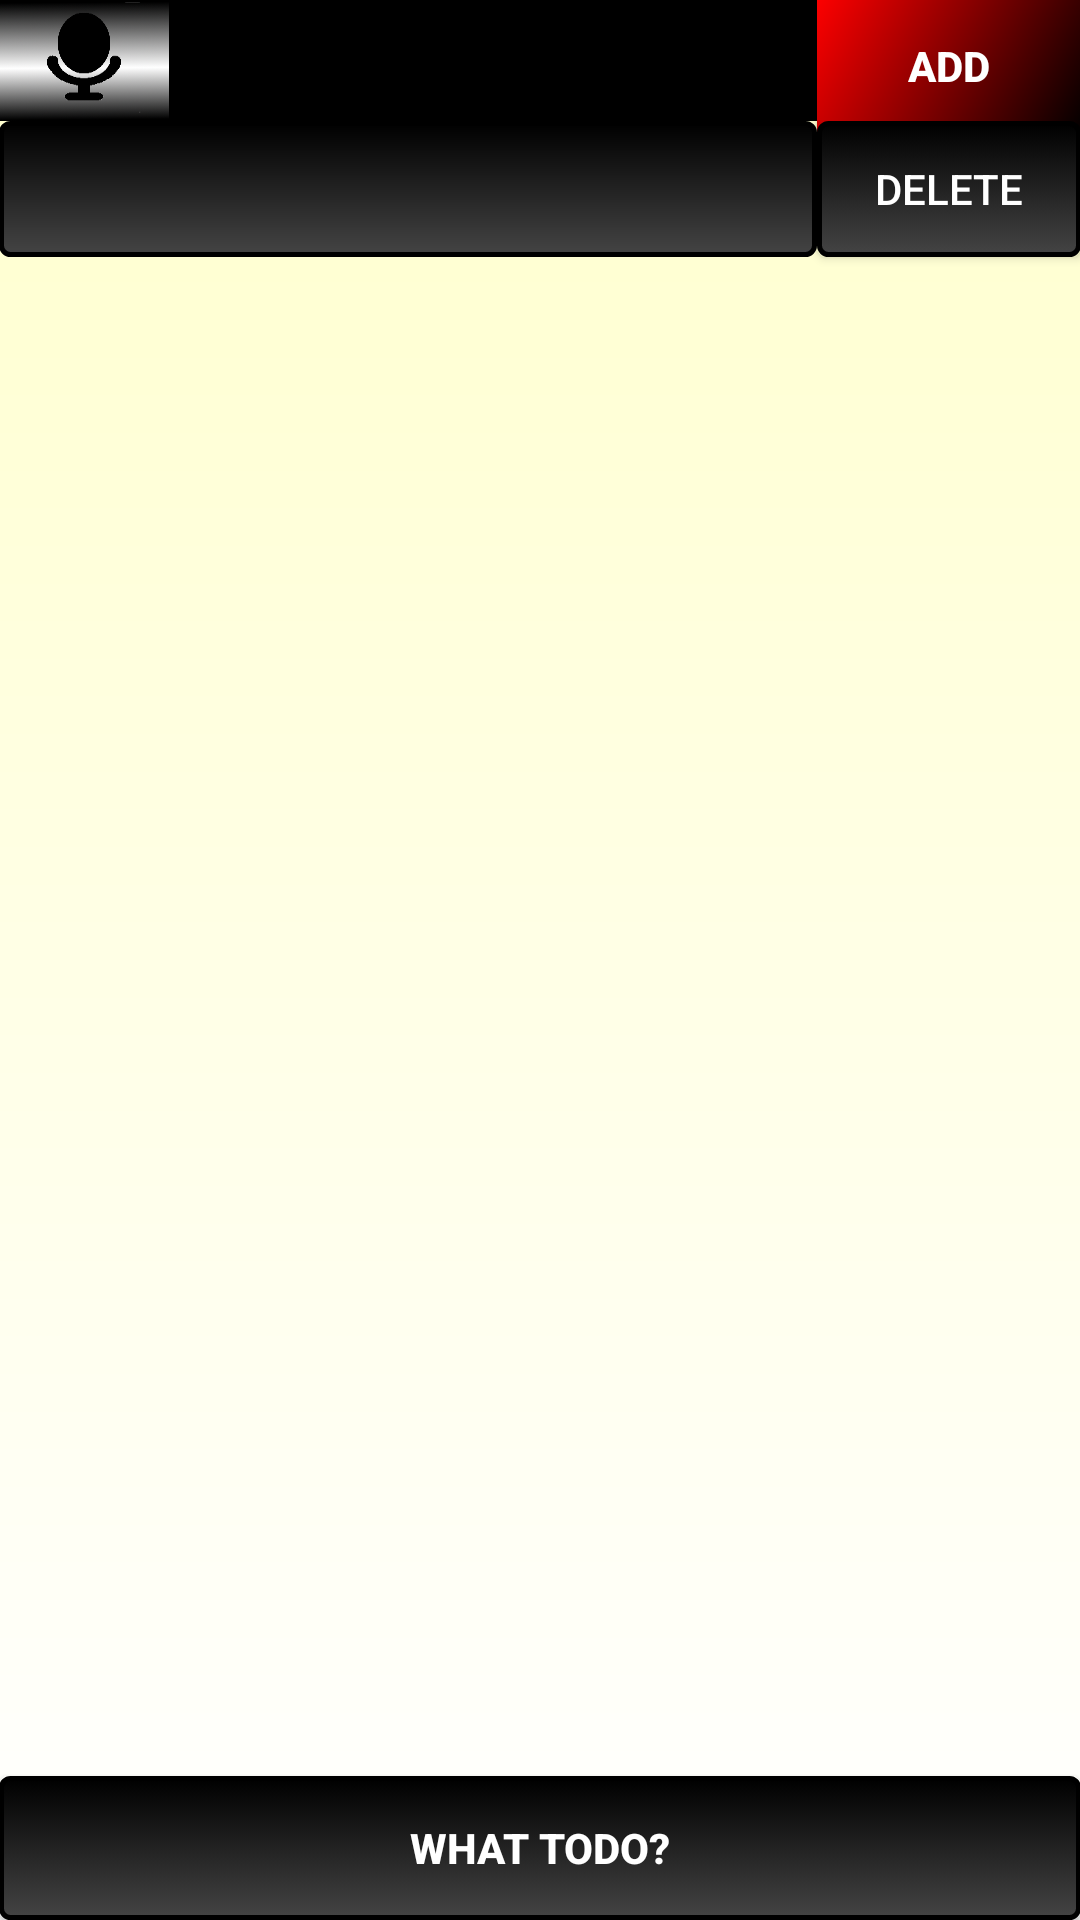

The Android layout XML behind this screen, and the referenced resources:
<!-- AndroidManifest.xml: application theme NoActionBar -->
<!-- res/layout/activity_list.xml -->
<RelativeLayout xmlns:android="http://schemas.android.com/apk/res/android"
    xmlns:tools="http://schemas.android.com/tools"
    android:id="@+id/container"
    android:background="@drawable/what_todo_bg"
    android:layout_width="match_parent"
    android:layout_height="match_parent"
    android:paddingLeft="@dimen/activity_horizontal_margin"
    android:paddingRight="@dimen/activity_horizontal_margin"
    android:paddingTop="@dimen/activity_vertical_margin"
    android:paddingBottom="@dimen/activity_vertical_margin"
    tools:context=".MainActivity"
    tools:ignore="MergeRootFrame" >

    <EditText
        android:layout_width="match_parent"
        android:layout_height="wrap_content"
        android:background="#000"
        android:textColor="#FFF"
        android:padding="8dp"
        android:scrollHorizontally="true"
        android:ellipsize="end"
        android:maxLines="1"
        android:id="@+id/add_todo_edit_text"
        android:hint="@string/add_todo_edit_text"
        android:layout_alignParentTop="true"
        android:layout_toLeftOf="@+id/add_todo_btn"
        android:layout_toRightOf="@+id/speak_btn" />

    <Button
        android:layout_width="wrap_content"
        android:layout_height="wrap_content"
        android:background="@drawable/add_button_custom"
        android:textColor="#FFF"
        android:textStyle="bold"
        android:text="@string/add_todo_btn"
        android:id="@+id/add_todo_btn"
        android:layout_alignBaseline="@+id/add_todo_edit_text"
        android:layout_alignBottom="@+id/add_todo_edit_text"
        android:layout_alignParentRight="true" />

    <View android:id="@+id/fakeView"
        android:layout_width="0dp"
        android:layout_height="0dp"
        android:layout_centerInParent="true"/>

    <TextView
        android:layout_width="match_parent"
        android:layout_height="wrap_content"
        android:background="@drawable/what_todo_button"
        android:textColor="#FFF"
        android:textStyle="bold"
        android:padding="8dp"
        android:id="@+id/list_text_view"
        android:textAppearance="?android:attr/textAppearanceLarge"
        android:layout_below="@+id/add_todo_edit_text"
        android:layout_toLeftOf="@+id/add_todo_btn" />

    <ListView
        android:layout_width="wrap_content"
        android:layout_height="wrap_content"
        android:id="@+id/taskListView"
        android:layout_below="@+id/list_text_view"
        android:layout_centerHorizontal="true"
        android:layout_above="@+id/what_todo_btn"/>

    <Button
        android:layout_width="wrap_content"
        android:layout_height="wrap_content"
        android:background="@drawable/what_todo_button_custom"
        android:textColor="#FFF"
        android:textStyle="bold"
        android:text="@string/what_todo_btn"
        android:id="@+id/what_todo_btn"
        android:layout_alignParentBottom="true"
        android:layout_alignParentLeft="true"
        android:layout_alignParentRight="true" />

    <ImageButton
        style="?android:attr/buttonStyleSmall"
        android:layout_width="wrap_content"
        android:layout_height="wrap_content"
        android:onClick="speakButtonClicked"
        android:id="@+id/speak_btn"
        android:background="@drawable/stt_mic"
        android:layout_alignParentTop="true"
        android:layout_alignParentLeft="true"
        android:layout_alignBottom="@+id/add_todo_edit_text" />

    <Button
        android:layout_width="wrap_content"
        android:layout_height="wrap_content"
        android:text="@string/delete_list_btn"
        android:id="@+id/delete_list_btn"
        android:background="@drawable/what_todo_button_custom"
        android:textColor="#FFF"
        android:layout_below="@+id/add_todo_edit_text"
        android:layout_alignParentRight="true"
        android:layout_alignBottom="@+id/list_text_view" />

</RelativeLayout>
<!-- resources referenced by this layout -->
<resources>
  <!-- drawable add_button_custom (drawable-hdpi) -->
  <?xml version="1.0" encoding="utf-8"?>
  <selector xmlns:android="http://schemas.android.com/apk/res/android">
      <item android:drawable="@drawable/add_button_focused"
          android:state_pressed="true" />
      <item android:drawable="@drawable/add_button_focused"
          android:state_focused="true" />
      <item android:drawable="@drawable/add_button" />
  </selector>
  <!-- drawable stt_mic: png bitmap (drawable-xxhdpi, 16487 bytes) -->
  <!-- drawable what_todo_bg (drawable-hdpi) -->
  <?xml version="1.0" encoding="utf-8"?>
  <shape xmlns:android="http://schemas.android.com/apk/res/android"
      android:shape="rectangle">
      <gradient android:startColor="#FFFFCC"
          android:endColor="#fff"
          android:angle="270" />
  </shape>
  <!-- drawable what_todo_button (drawable-hdpi) -->
  <?xml version="1.0" encoding="utf-8"?>
  <shape xmlns:android="http://schemas.android.com/apk/res/android"
      android:shape="rectangle">
      <gradient android:startColor="#000"
          android:endColor="#444"
          android:angle="270" />
      <corners android:radius="3dp" />
      <stroke android:width="5px" android:color="#000" />
  </shape>
  <!-- drawable what_todo_button_custom (drawable-hdpi) -->
  <?xml version="1.0" encoding="utf-8"?>
  <selector xmlns:android="http://schemas.android.com/apk/res/android">
      <item android:drawable="@drawable/what_todo_button_focused"
          android:state_pressed="true" />
      <item android:drawable="@drawable/what_todo_button_focused"
          android:state_focused="true" />
      <item android:drawable="@drawable/what_todo_button" />
  </selector>
  <string name="add_todo_btn">Add</string>
  <string name="add_todo_edit_text">Got something ToDo?</string>
  <string name="delete_list_btn">delete</string>
  <string name="what_todo_btn">What ToDo?</string>
  <style name="NoActionBar" parent="Theme.AppCompat.Light.DarkActionBar">
          <item name="android:windowActionBar">false</item>
          <item name="android:windowNoTitle">true</item>
      </style>
  <!-- drawable add_button_focused (drawable-hdpi) -->
  <?xml version="1.0" encoding="utf-8"?>
  <shape xmlns:android="http://schemas.android.com/apk/res/android"
      android:shape="rectangle">
      <gradient android:startColor="#3F2A03"
          android:endColor="#000"
          android:angle="135" />
  </shape>
  <!-- drawable add_button (drawable-hdpi) -->
  <?xml version="1.0" encoding="utf-8"?>
  <shape xmlns:android="http://schemas.android.com/apk/res/android"
      android:shape="rectangle">
      <gradient android:startColor="#000"
          android:endColor="#FF0000"
          android:angle="135" />
  
  </shape>
  <!-- drawable what_todo_button_focused (drawable-hdpi) -->
  <?xml version="1.0" encoding="utf-8"?>
  <shape xmlns:android="http://schemas.android.com/apk/res/android"
      android:shape="rectangle">
      <gradient android:startColor="#444"
          android:endColor="#000"
          android:angle="270" />
      <corners android:radius="0dp" />
      <stroke android:width="3px" android:color="#000" />
  </shape>
</resources>
